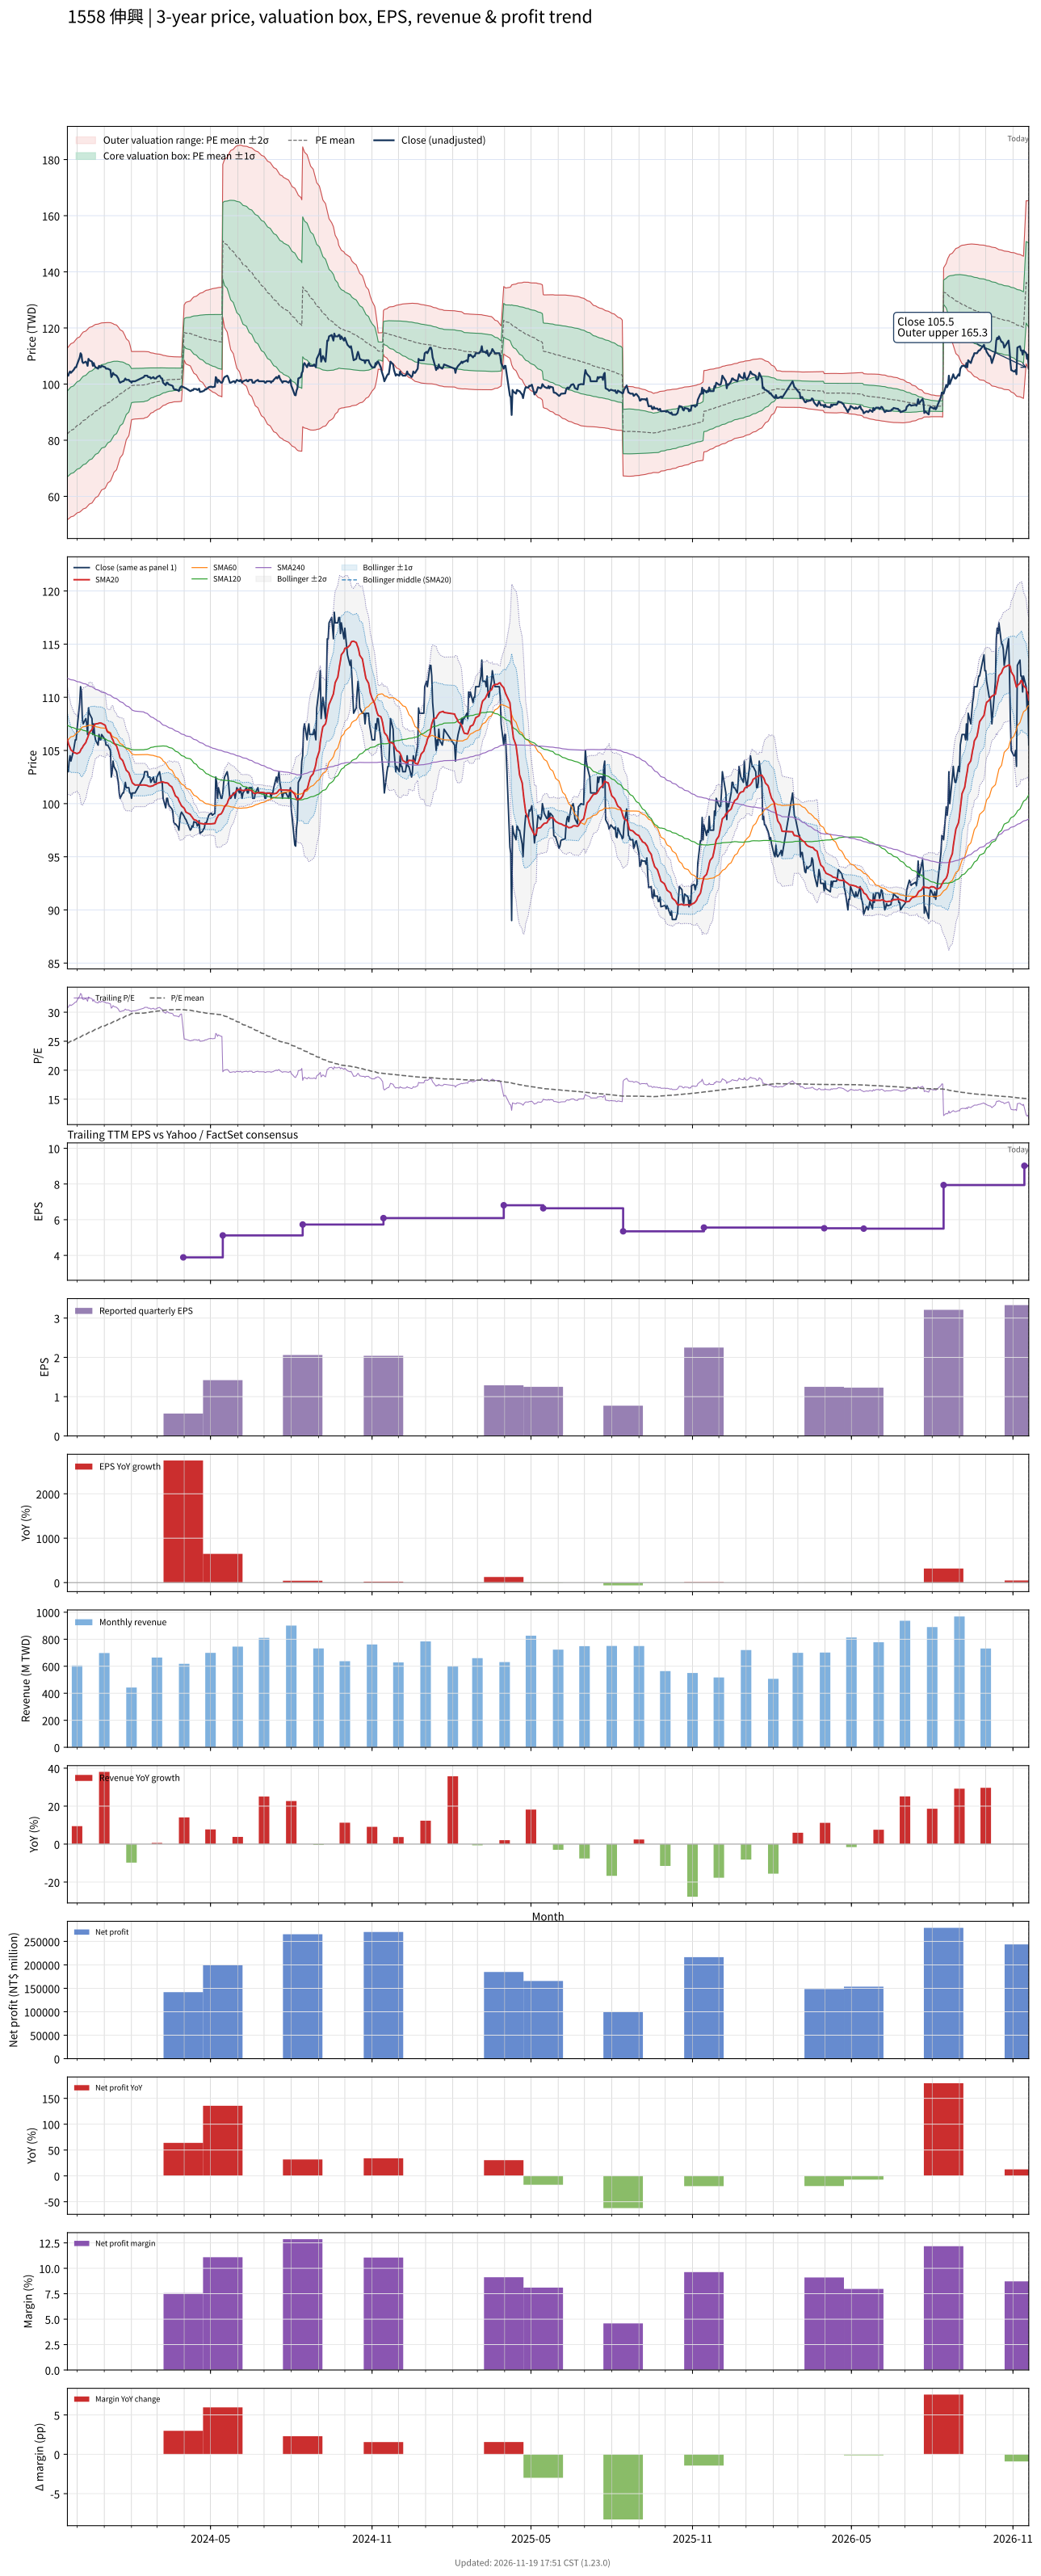

Source data for this figure (header and first rows):
# chart-version: skill-stock-dynamic-val…
date, close, available_date, period_end, eps, ttm_eps, pe, pe_mean, pe_std, price_m2, price_m1, price_mean, price_p1, price_p2, forward_eps, forward_pe, forward_pe_mean, forward_pe_std, forward_price_m2, forward_price_m1, forward_price_mean, forward_price_p1, forward_price_p2, sma20
2023-11-20, 103, 2023-11-14, 2023-09-30, 1.68, 3.34, 30.84, 24.63, 4.579, 51.66, 66.96, 82.25, 97.55, 112.8, , , , , , , , , , 106
2023-11-21, 103, 2023-11-14, 2023-09-30, 1.68, 3.34, 30.84, 24.72, 4.591, 51.9, 67.23, 82.57, 97.9, 113.2, , , , , , , , , , 105.7
2023-11-22, 104, 2023-11-14, 2023-09-30, 1.68, 3.34, 31.14, 24.82, 4.601, 52.16, 67.53, 82.89, 98.26, 113.6, , , , , , , , , , 105.5
2023-11-23, 104.5, 2023-11-14, 2023-09-30, 1.68, 3.34, 31.29, 24.92, 4.611, 52.42, 67.82, 83.22, 98.63, 114, , , , , , , , , , 105.3
2023-11-24, 104, 2023-11-14, 2023-09-30, 1.68, 3.34, 31.14, 25.02, 4.618, 52.7, 68.13, 83.55, 98.97, 114.4, , , , , , , , , , 105
2023-11-27, 105, 2023-11-14, 2023-09-30, 1.68, 3.34, 31.44, 25.11, 4.628, 52.96, 68.42, 83.88, 99.34, 114.8, , , , , , , , , , 104.8
2023-11-28, 105.5, 2023-11-14, 2023-09-30, 1.68, 3.34, 31.59, 25.21, 4.638, 53.23, 68.72, 84.21, 99.7, 115.2, , , , , , , , , , 104.8
2023-11-29, 106, 2023-11-14, 2023-09-30, 1.68, 3.34, 31.74, 25.31, 4.647, 53.5, 69.03, 84.55, 100.1, 115.6, , , , , , , , , , 104.8
2023-11-30, 106, 2023-11-14, 2023-09-30, 1.68, 3.34, 31.74, 25.41, 4.654, 53.8, 69.34, 84.89, 100.4, 116, , , , , , , , , , 104.7
2023-12-01, 107, 2023-11-14, 2023-09-30, 1.68, 3.34, 32.04, 25.52, 4.661, 54.1, 69.67, 85.23, 100.8, 116.4, , , , , , , , , , 104.7
2023-12-04, 109.5, 2023-11-14, 2023-09-30, 1.68, 3.34, 32.78, 25.63, 4.674, 54.38, 69.99, 85.6, 101.2, 116.8, , , , , , , , , , 104.8
2023-12-05, 111, 2023-11-14, 2023-09-30, 1.68, 3.34, 33.23, 25.74, 4.694, 54.62, 70.3, 85.98, 101.7, 117.3, , , , , , , , , , 105
2023-12-06, 110.5, 2023-11-14, 2023-09-30, 1.68, 3.34, 33.08, 25.85, 4.708, 54.9, 70.63, 86.35, 102.1, 117.8, , , , , , , , , , 105.2
2023-12-07, 108, 2023-11-14, 2023-09-30, 1.68, 3.34, 32.34, 25.96, 4.715, 55.19, 70.94, 86.69, 102.4, 118.2, , , , , , , , , , 105.2
2023-12-08, 107.5, 2023-11-14, 2023-09-30, 1.68, 3.34, 32.19, 26.06, 4.718, 55.51, 71.27, 87.03, 102.8, 118.5, , , , , , , , , , 105.4
2023-12-11, 108, 2023-11-14, 2023-09-30, 1.68, 3.34, 32.34, 26.16, 4.72, 55.84, 71.6, 87.37, 103.1, 118.9, , , , , , , , , , 105.8
2023-12-12, 107.5, 2023-11-14, 2023-09-30, 1.68, 3.34, 32.19, 26.26, 4.719, 56.18, 71.94, 87.71, 103.5, 119.2, , , , , , , , , , 106
2023-12-13, 106.5, 2023-11-14, 2023-09-30, 1.68, 3.34, 31.89, 26.36, 4.714, 56.54, 72.29, 88.03, 103.8, 119.5, , , , , , , , , , 106.2
2023-12-14, 109, 2023-11-14, 2023-09-30, 1.68, 3.34, 32.63, 26.46, 4.715, 56.88, 72.63, 88.37, 104.1, 119.9, , , , , , , , , , 106.5
2023-12-15, 108.5, 2023-11-14, 2023-09-30, 1.68, 3.34, 32.49, 26.56, 4.711, 57.24, 72.98, 88.72, 104.5, 120.2, , , , , , , , , , 106.7
2023-12-18, 108, 2023-11-14, 2023-09-30, 1.68, 3.34, 32.34, 26.66, 4.703, 57.64, 73.35, 89.05, 104.8, 120.5, , , , , , , , , , 107
2023-12-19, 106.5, 2023-11-14, 2023-09-30, 1.68, 3.34, 31.89, 26.76, 4.686, 58.09, 73.74, 89.39, 105, 120.7, , , , , , , , , , 107.1
2023-12-20, 107.5, 2023-11-14, 2023-09-30, 1.68, 3.34, 32.19, 26.86, 4.67, 58.54, 74.13, 89.73, 105.3, 120.9, , , , , , , , , , 107.3
2023-12-21, 106.5, 2023-11-14, 2023-09-30, 1.68, 3.34, 31.89, 26.97, 4.646, 59.03, 74.55, 90.07, 105.6, 121.1, , , , , , , , , , 107.4
2023-12-22, 106, 2023-11-14, 2023-09-30, 1.68, 3.34, 31.74, 27.06, 4.621, 59.53, 74.96, 90.39, 105.8, 121.3, , , , , , , , , , 107.5
2023-12-25, 105.5, 2023-11-14, 2023-09-30, 1.68, 3.34, 31.59, 27.16, 4.59, 60.06, 75.39, 90.72, 106.1, 121.4, , , , , , , , , , 107.5
2023-12-26, 106.5, 2023-11-14, 2023-09-30, 1.68, 3.34, 31.89, 27.26, 4.559, 60.61, 75.83, 91.06, 106.3, 121.5, , , , , , , , , , 107.6
2023-12-27, 106, 2023-11-14, 2023-09-30, 1.68, 3.34, 31.74, 27.36, 4.524, 61.17, 76.28, 91.39, 106.5, 121.6, , , , , , , , , , 107.6
2023-12-28, 106, 2023-11-14, 2023-09-30, 1.68, 3.34, 31.74, 27.46, 4.489, 61.74, 76.73, 91.72, 106.7, 121.7, , , , , , , , , , 107.6
2023-12-29, 106.5, 2023-11-14, 2023-09-30, 1.68, 3.34, 31.89, 27.56, 4.454, 62.3, 77.18, 92.05, 106.9, 121.8, , , , , , , , , , 107.5
2024-01-02, 106, 2023-11-14, 2023-09-30, 1.68, 3.34, 31.74, 27.66, 4.417, 62.87, 77.62, 92.38, 107.1, 121.9, , , , , , , , , , 107.4
2024-01-03, 105.5, 2023-11-14, 2023-09-30, 1.68, 3.34, 31.59, 27.75, 4.375, 63.47, 78.08, 92.7, 107.3, 121.9, , , , , , , , , , 107.1
2024-01-04, 105.5, 2023-11-14, 2023-09-30, 1.68, 3.34, 31.59, 27.85, 4.328, 64.11, 78.57, 93.02, 107.5, 121.9, , , , , , , , , , 106.8
2024-01-05, 105.5, 2023-11-14, 2023-09-30, 1.68, 3.34, 31.59, 27.95, 4.278, 64.77, 79.06, 93.35, 107.6, 121.9, , , , , , , , , , 106.7
2024-01-08, 105, 2023-11-14, 2023-09-30, 1.68, 3.34, 31.44, 28.05, 4.226, 65.44, 79.56, 93.67, 107.8, 121.9, , , , , , , , , , 106.6
2024-01-09, 102.5, 2023-11-14, 2023-09-30, 1.68, 3.34, 30.69, 28.13, 4.166, 66.14, 80.05, 93.97, 107.9, 121.8, , , , , , , , , , 106.3
2024-01-10, 103, 2023-11-14, 2023-09-30, 1.68, 3.34, 30.84, 28.23, 4.1, 66.89, 80.59, 94.28, 108, 121.7, , , , , , , , , , 106.1
2024-01-11, 104, 2023-11-14, 2023-09-30, 1.68, 3.34, 31.14, 28.32, 4.034, 67.65, 81.12, 94.6, 108.1, 121.5, , , , , , , , , , 106
2024-01-12, 103.5, 2023-11-14, 2023-09-30, 1.68, 3.34, 30.99, 28.42, 3.95, 68.54, 81.74, 94.93, 108.1, 121.3, , , , , , , , , , 105.7
2024-01-15, 103, 2023-11-14, 2023-09-30, 1.68, 3.34, 30.84, 28.52, 3.859, 69.48, 82.37, 95.26, 108.1, 121, , , , , , , , , , 105.4
2024-01-16, 102.5, 2023-11-14, 2023-09-30, 1.68, 3.34, 30.69, 28.62, 3.758, 70.49, 83.04, 95.59, 108.1, 120.7, , , , , , , , , , 105.2
2024-01-17, 102, 2023-11-14, 2023-09-30, 1.68, 3.34, 30.54, 28.72, 3.649, 71.54, 83.73, 95.92, 108.1, 120.3, , , , , , , , , , 104.9
2024-01-18, 101, 2023-11-14, 2023-09-30, 1.68, 3.34, 30.24, 28.81, 3.536, 72.62, 84.43, 96.24, 108, 119.9, , , , , , , , , , 104.6
2024-01-19, 100.5, 2023-11-14, 2023-09-30, 1.68, 3.34, 30.09, 28.91, 3.415, 73.74, 85.15, 96.55, 108, 119.4, , , , , , , , , , 104.3
2024-01-22, 101, 2023-11-14, 2023-09-30, 1.68, 3.34, 30.24, 29, 3.288, 74.91, 85.89, 96.87, 107.9, 118.8, , , , , , , , , , 104
2024-01-23, 101, 2023-11-14, 2023-09-30, 1.68, 3.34, 30.24, 29.1, 3.155, 76.11, 86.65, 97.19, 107.7, 118.3, , , , , , , , , , 103.8
2024-01-24, 101.5, 2023-11-14, 2023-09-30, 1.68, 3.34, 30.39, 29.19, 3.011, 77.4, 87.45, 97.51, 107.6, 117.6, , , , , , , , , , 103.6
2024-01-25, 102, 2023-11-14, 2023-09-30, 1.68, 3.34, 30.54, 29.29, 2.865, 78.69, 88.26, 97.83, 107.4, 117, , , , , , , , , , 103.4
2024-01-26, 101.5, 2023-11-14, 2023-09-30, 1.68, 3.34, 30.39, 29.39, 2.699, 80.13, 89.14, 98.15, 107.2, 116.2, , , , , , , , , , 103.2
2024-01-29, 101.5, 2023-11-14, 2023-09-30, 1.68, 3.34, 30.39, 29.48, 2.521, 81.63, 90.05, 98.47, 106.9, 115.3, , , , , , , , , , 102.9
2024-01-30, 101, 2023-11-14, 2023-09-30, 1.68, 3.34, 30.24, 29.58, 2.322, 83.28, 91.04, 98.79, 106.5, 114.3, , , , , , , , , , 102.7
2024-01-31, 101, 2023-11-14, 2023-09-30, 1.68, 3.34, 30.24, 29.68, 2.088, 85.17, 92.14, 99.12, 106.1, 113.1, , , , , , , , , , 102.4
2024-02-01, 100.5, 2023-11-14, 2023-09-30, 1.68, 3.34, 30.09, 29.77, 1.823, 87.26, 93.35, 99.44, 105.5, 111.6, , , , , , , , , , 102.2
2024-02-02, 101, 2023-11-14, 2023-09-30, 1.68, 3.34, 30.24, 29.79, 1.812, 87.41, 93.46, 99.51, 105.6, 111.6, , , , , , , , , , 102
2024-02-05, 101, 2023-11-14, 2023-09-30, 1.68, 3.34, 30.24, 29.82, 1.8, 87.56, 93.57, 99.59, 105.6, 111.6, , , , , , , , , , 101.8
2024-02-15, 102.5, 2023-11-14, 2023-09-30, 1.68, 3.34, 30.69, 29.84, 1.787, 87.74, 93.71, 99.68, 105.6, 111.6, , , , , , , , , , 101.8
2024-02-16, 103, 2023-11-14, 2023-09-30, 1.68, 3.34, 30.84, 29.88, 1.77, 87.96, 93.87, 99.79, 105.7, 111.6, , , , , , , , , , 101.8
2024-02-19, 103, 2023-11-14, 2023-09-30, 1.68, 3.34, 30.84, 29.91, 1.75, 88.21, 94.05, 99.9, 105.7, 111.6, , , , , , , , , , 101.7
2024-02-20, 102.5, 2023-11-14, 2023-09-30, 1.68, 3.34, 30.69, 29.94, 1.726, 88.48, 94.25, 100, 105.8, 111.5, , , , , , , , , , 101.7
... 668 more rows
